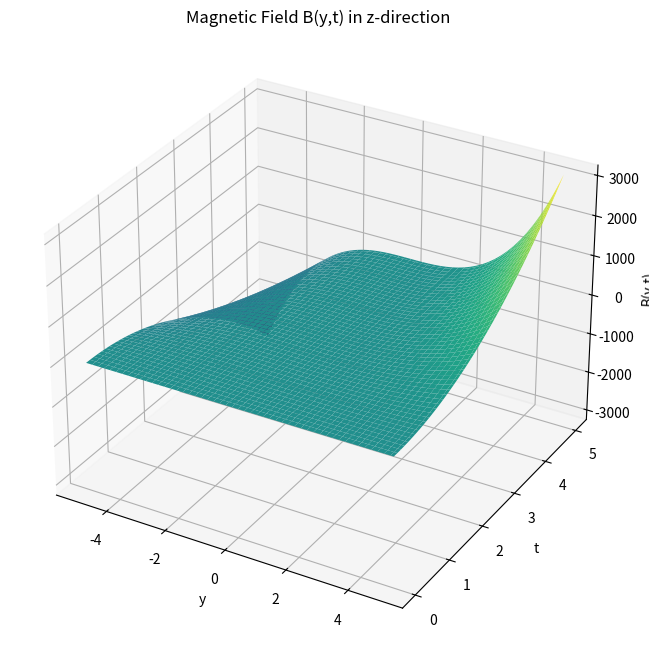

The matplotlib source for this figure:
import numpy as np
import matplotlib.pyplot as plt
from mpl_toolkits.mplot3d import Axes3D

# Define the constant k
k = 1  # You can change this value as needed

# Define the range for y and t
y_values = np.linspace(-5, 5, 100)
t_values = np.linspace(0, 5, 100)

# Create a meshgrid for y and t
y, t = np.meshgrid(y_values, t_values)

# Calculate the magnetic field components
B_y = 0  # In this case, B_y is zero
B_x = 0  # In this case, B_x is zero
B_z = k * y**3 * t**2

# Create a 3D plot
fig = plt.figure(figsize=(10, 8))
ax = fig.add_subplot(111, projection='3d')

# Plot the magnetic field
ax.plot_surface(y, t, B_z, cmap='viridis', edgecolor='none')
ax.set_title('Magnetic Field B(y,t) in z-direction')
ax.set_xlabel('y')
ax.set_ylabel('t')
ax.set_zlabel('B(y,t)')
ax.grid(True)

plt.show()
